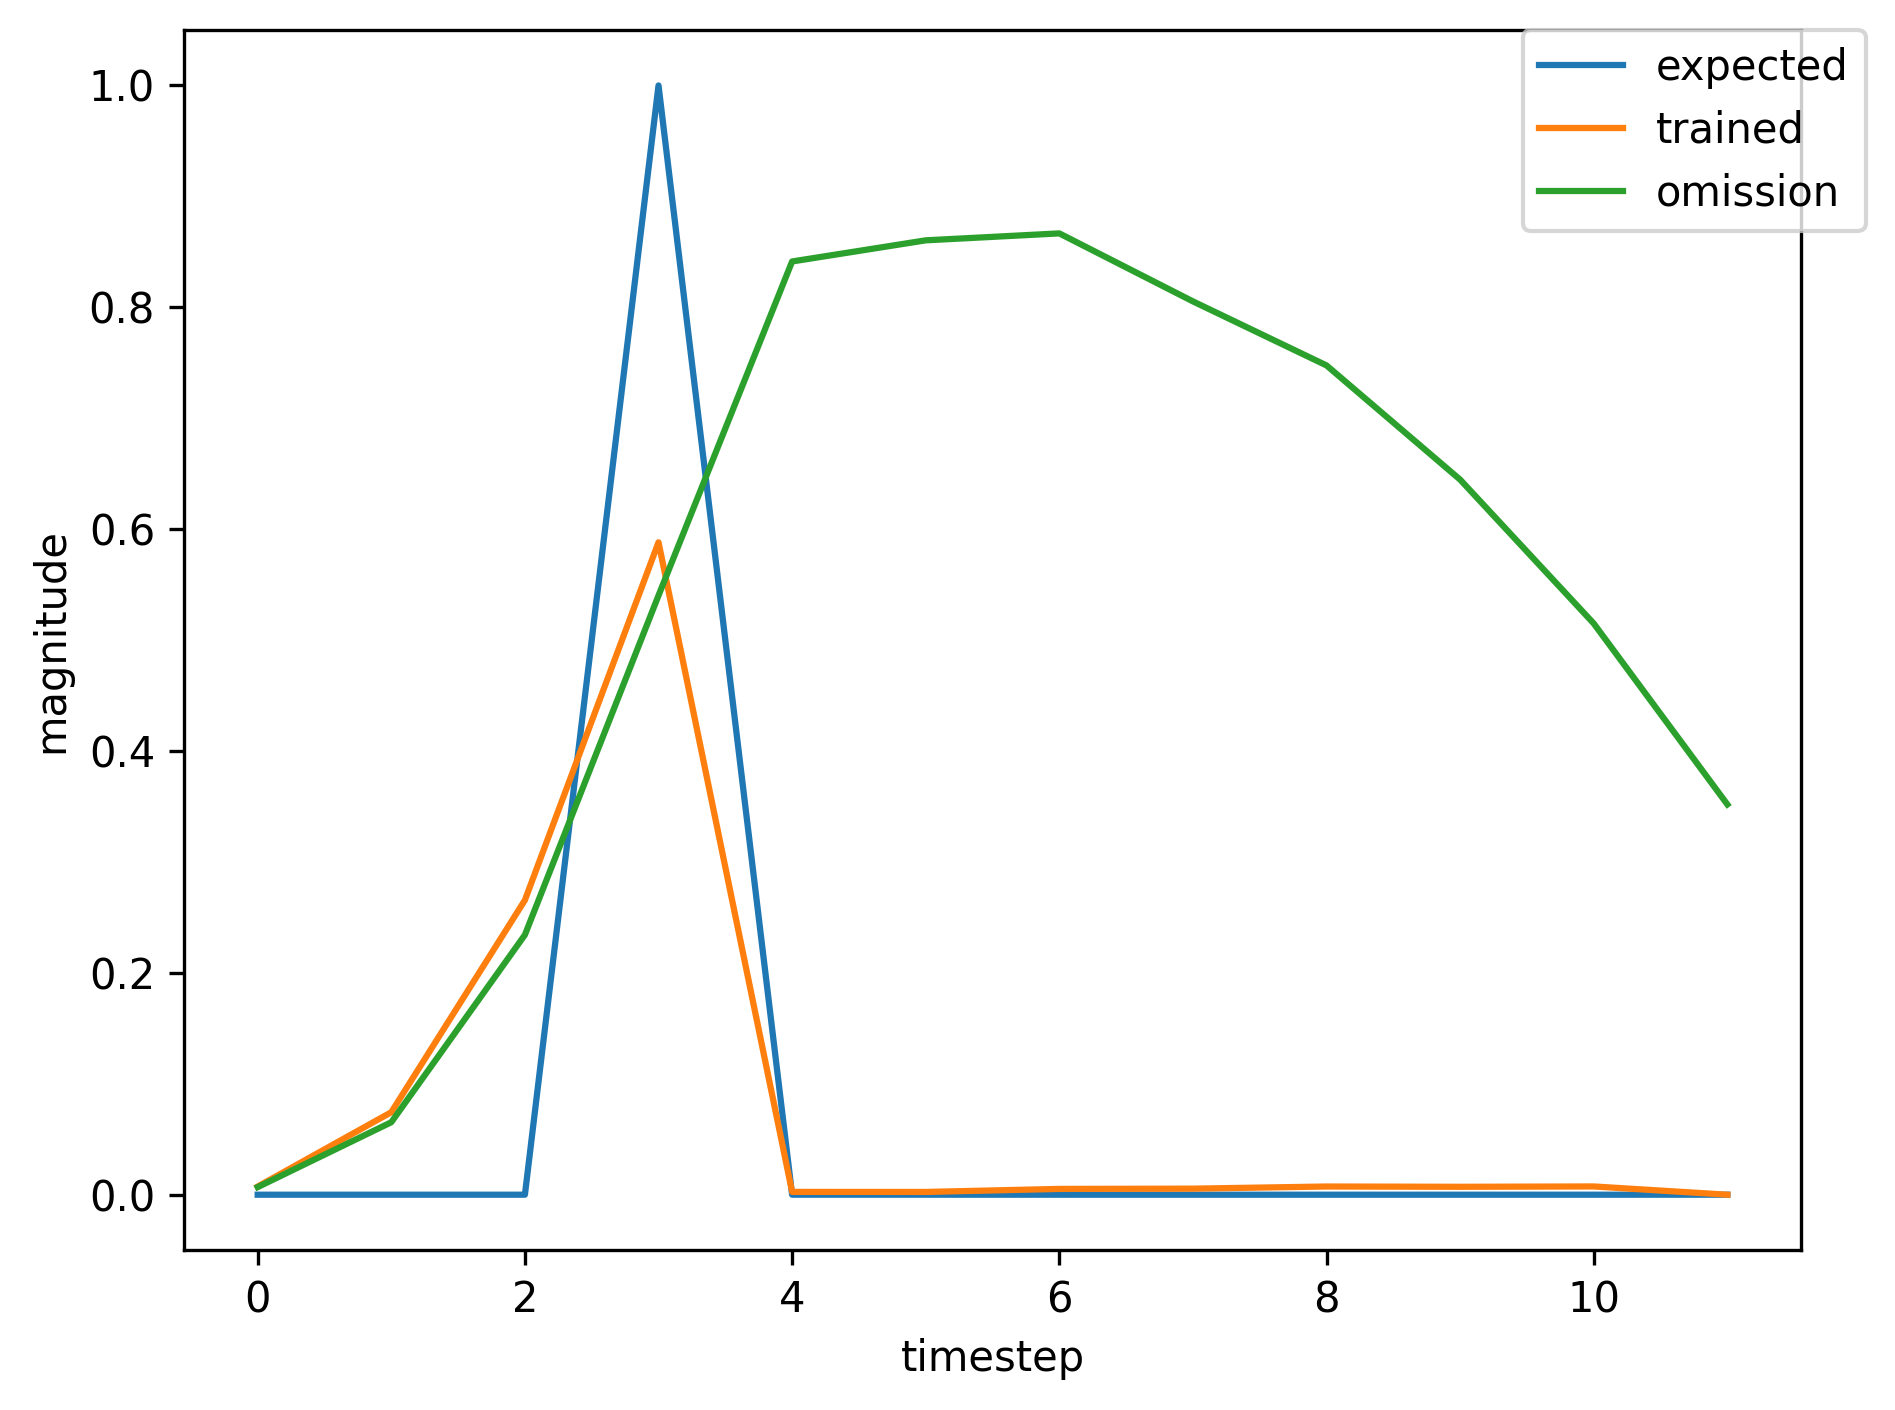

The data file committed next to this chart (first rows):
, input, expected_output, network_output
0, 1.0, 0, 0.003365
1, 0.0, 0, 0.01926
2, 0.0, 0, 0.0835
3, 2.0, 1, 0.2051
4, 0.0, 0, 0.001444
5, 0.0, 0, 0.002444
6, 1.0, 0, 0.005753
7, 0.0, 0, 0.05216
8, 0.0, 0, 0.2154
9, 2.0, 1, 0.5254
10, 0.0, 0, 0.002333
11, 0.0, 0, 0.002576
12, 0.0, 0, 0.005866
13, 0.0, 0, 0.00623
14, 0.0, 0, 0.00889
15, 0.0, 0, 0.008658
16, 1.0, 0, 0.009179
17, 0.0, 0, 0.108
18, 0.0, 0, 0.3836
19, 2.0, 1, 0.716
20, 0.0, 0, 0.003707
21, 0.0, 0, 0.002516
22, 0.0, 0, 0.004984
23, 1.0, 0, 0.005108
24, 0.0, 0, 0.05435
25, 0.0, 0, 0.2111
26, 2.0, 1, 0.5352
27, 0.0, 0, 0.002363
28, 0.0, 0, 0.002587
29, 0.0, 0, 0.005553
30, 0.0, 0, 0.00586
31, 1.0, 0, 0.008014
32, 0.0, 0, 0.08885
33, 0.0, 0, 0.3322
34, 2.0, 1, 0.6744
35, 0.0, 0, 0.003267
36, 0.0, 0, 0.002542
37, 0.0, 0, 0.005269
38, 0.0, 0, 0.005446
39, 0.0, 0, 0.00738
40, 1.0, 0, 0.007111
41, 0.0, 0, 0.07793
42, 0.0, 0, 0.2839
43, 2.0, 1, 0.6224
44, 0.0, 0, 0.002783
45, 0.0, 0, 0.002516
46, 0.0, 0, 0.005214
47, 0.0, 0, 0.005419
48, 0.0, 0, 0.007292
49, 0.0, 0, 0.00703
50, 0.0, 0, 0.007322
51, 0.0, 0, 0.006745
52, 1.0, 0, 0.006385
53, 0.0, 0, 0.05531
54, 0.0, 0, 0.1994
55, 2.0, 1, 0.4753
56, 0.0, 0, 0.002034
57, 0.0, 0, 0.002471
58, 1.0, 0, 0.005438
59, 0.0, 0, 0.04515
... 416 more rows
